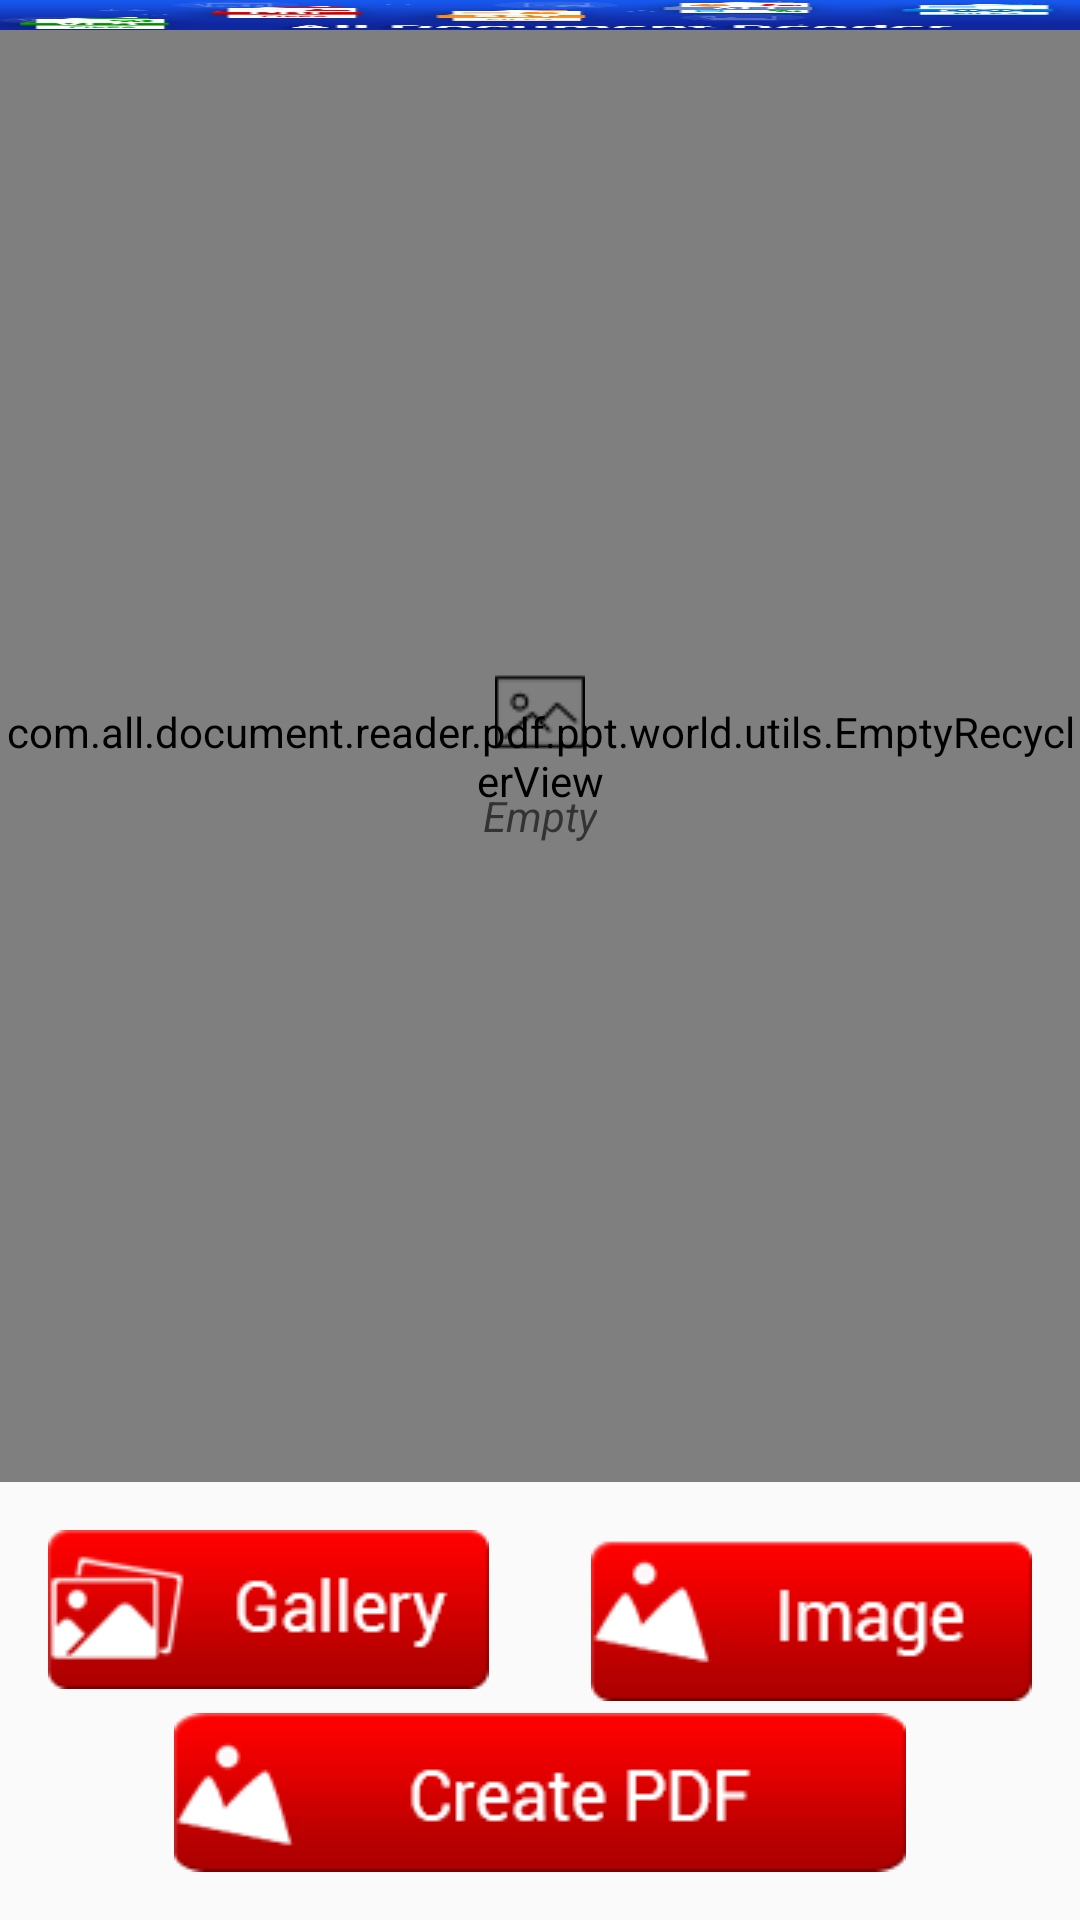

Produce the Android XML layout that renders to this screen, including the resource entries it uses.
<!-- AndroidManifest.xml: activity theme AppTheme.NoActionBar -->
<!-- res/layout/activity_scan_image.xml -->
<?xml version="1.0" encoding="utf-8"?>
<LinearLayout xmlns:android="http://schemas.android.com/apk/res/android"
    xmlns:tools="http://schemas.android.com/tools"
    android:layout_width="match_parent"
    android:layout_height="wrap_content"
    android:orientation="vertical"
    tools:context=".activity.ScanImageActivity">

    <include
        layout="@layout/content_scan_image"
        android:layout_width="match_parent"
        android:layout_height="0dp"
        android:layout_weight="1" />

    <include layout="@layout/banner_ad" />

</LinearLayout>
<!-- res/layout/content_scan_image.xml (included above) -->
<?xml version="1.0" encoding="utf-8"?>
<RelativeLayout xmlns:android="http://schemas.android.com/apk/res/android"
    xmlns:tools="http://schemas.android.com/tools"
    android:layout_width="match_parent"
    android:layout_height="wrap_content"
    tools:context=".activity.ScanImageActivity">

    <android.support.v7.widget.Toolbar
        android:id="@+id/header"
        android:layout_width="match_parent"
        android:layout_height="10dp"
        android:background="@drawable/header" />

    <RelativeLayout
        android:layout_width="match_parent"
        android:layout_height="match_parent"
        android:layout_above="@id/bottom"
        android:layout_below="@id/header"
        android:gravity="center">

        <com.all.document.reader.pdf.ppt.world.utils.EmptyRecyclerView
            android:id="@+id/recycler_view_scan"
            android:layout_width="match_parent"
            android:layout_height="match_parent"
            android:layout_centerInParent="true"
            android:clipToPadding="false"
            android:scrollbars="vertical" />

        <TextView
            android:id="@+id/empty_view_image"
            android:layout_width="wrap_content"
            android:layout_height="wrap_content"
            android:layout_centerInParent="true"
            android:drawablePadding="10dp"
            android:drawableTop="@drawable/image"
            android:hint="@string/empty"
            android:textAppearance="@style/Base.TextAppearance.AppCompat.Small"
            android:textStyle="italic" />


    </RelativeLayout>

    <LinearLayout
        android:id="@+id/bottom"
        android:layout_width="match_parent"
        android:layout_height="wrap_content"
        android:layout_alignParentBottom="true"
        android:orientation="vertical"
        android:padding="16dp">

        <RelativeLayout
            android:layout_width="match_parent"
            android:layout_height="wrap_content">

            <ImageView
                android:layout_width="wrap_content"
                android:layout_height="wrap_content"
                android:drawableStart="@android:drawable/ic_menu_gallery"
                android:onClick="onBtnGalleryClick"
                android:scaleType="fitXY"
                android:src="@drawable/gallery" />

            <ImageView
                android:layout_width="wrap_content"
                android:layout_height="wrap_content"
                android:layout_alignParentEnd="true"
                android:onClick="onBtnCameraClick"
                android:scaleType="fitXY"
                android:src="@drawable/camera" />

        </RelativeLayout>

        <Button
            android:id="@+id/btn_create_pdf"
            android:layout_width="wrap_content"
            android:layout_height="wrap_content"
            android:layout_gravity="center"
            android:layout_marginTop="4dp"
            android:background="@drawable/create_pdf"
            android:onClick="onCreatePdfClick" />

    </LinearLayout>

</RelativeLayout>
<!-- res/layout/banner_ad.xml (included above) -->
<?xml version="1.0" encoding="utf-8"?>
<com.google.android.gms.ads.AdView xmlns:android="http://schemas.android.com/apk/res/android"
    xmlns:ads="http://schemas.android.com/apk/res-auto"
    android:id="@+id/banner_ad"
    android:layout_width="match_parent"
    android:layout_height="wrap_content"
    android:layout_alignParentBottom="true"
    android:layout_centerHorizontal="true"
    android:visibility="gone"
    ads:adSize="SMART_BANNER"
    ads:adUnitId="@string/banner" />
<!-- resources referenced by this layout -->
<resources>
  <!-- drawable camera: png bitmap (drawable, 3794 bytes) -->
  <!-- drawable create_pdf: png bitmap (drawable, 4457 bytes) -->
  <!-- drawable gallery: png bitmap (drawable, 4563 bytes) -->
  <!-- drawable header: jpg bitmap (drawable, 51234 bytes) -->
  <!-- drawable image: png bitmap (drawable, 451 bytes) -->
  <string name="banner">ca-app-pub-1287711503176079/9231162694</string>
  <string name="empty">Empty</string>
  <style name="AppTheme.NoActionBar" parent="Base.Theme.AppCompat.Light.DarkActionBar">
          <item name="colorPrimary">@color/colorPrimary</item>
          <item name="colorPrimaryDark">@color/colorPrimaryDark</item>
          <item name="colorAccent">@color/colorAccent</item>
          <item name="windowNoTitle">true</item>
          <item name="windowActionBar">false</item>
      </style>
  <color name="colorPrimary">#1659ef</color>
  <color name="colorPrimaryDark">#0f279e</color>
  <color name="colorAccent">#000000</color>
</resources>
